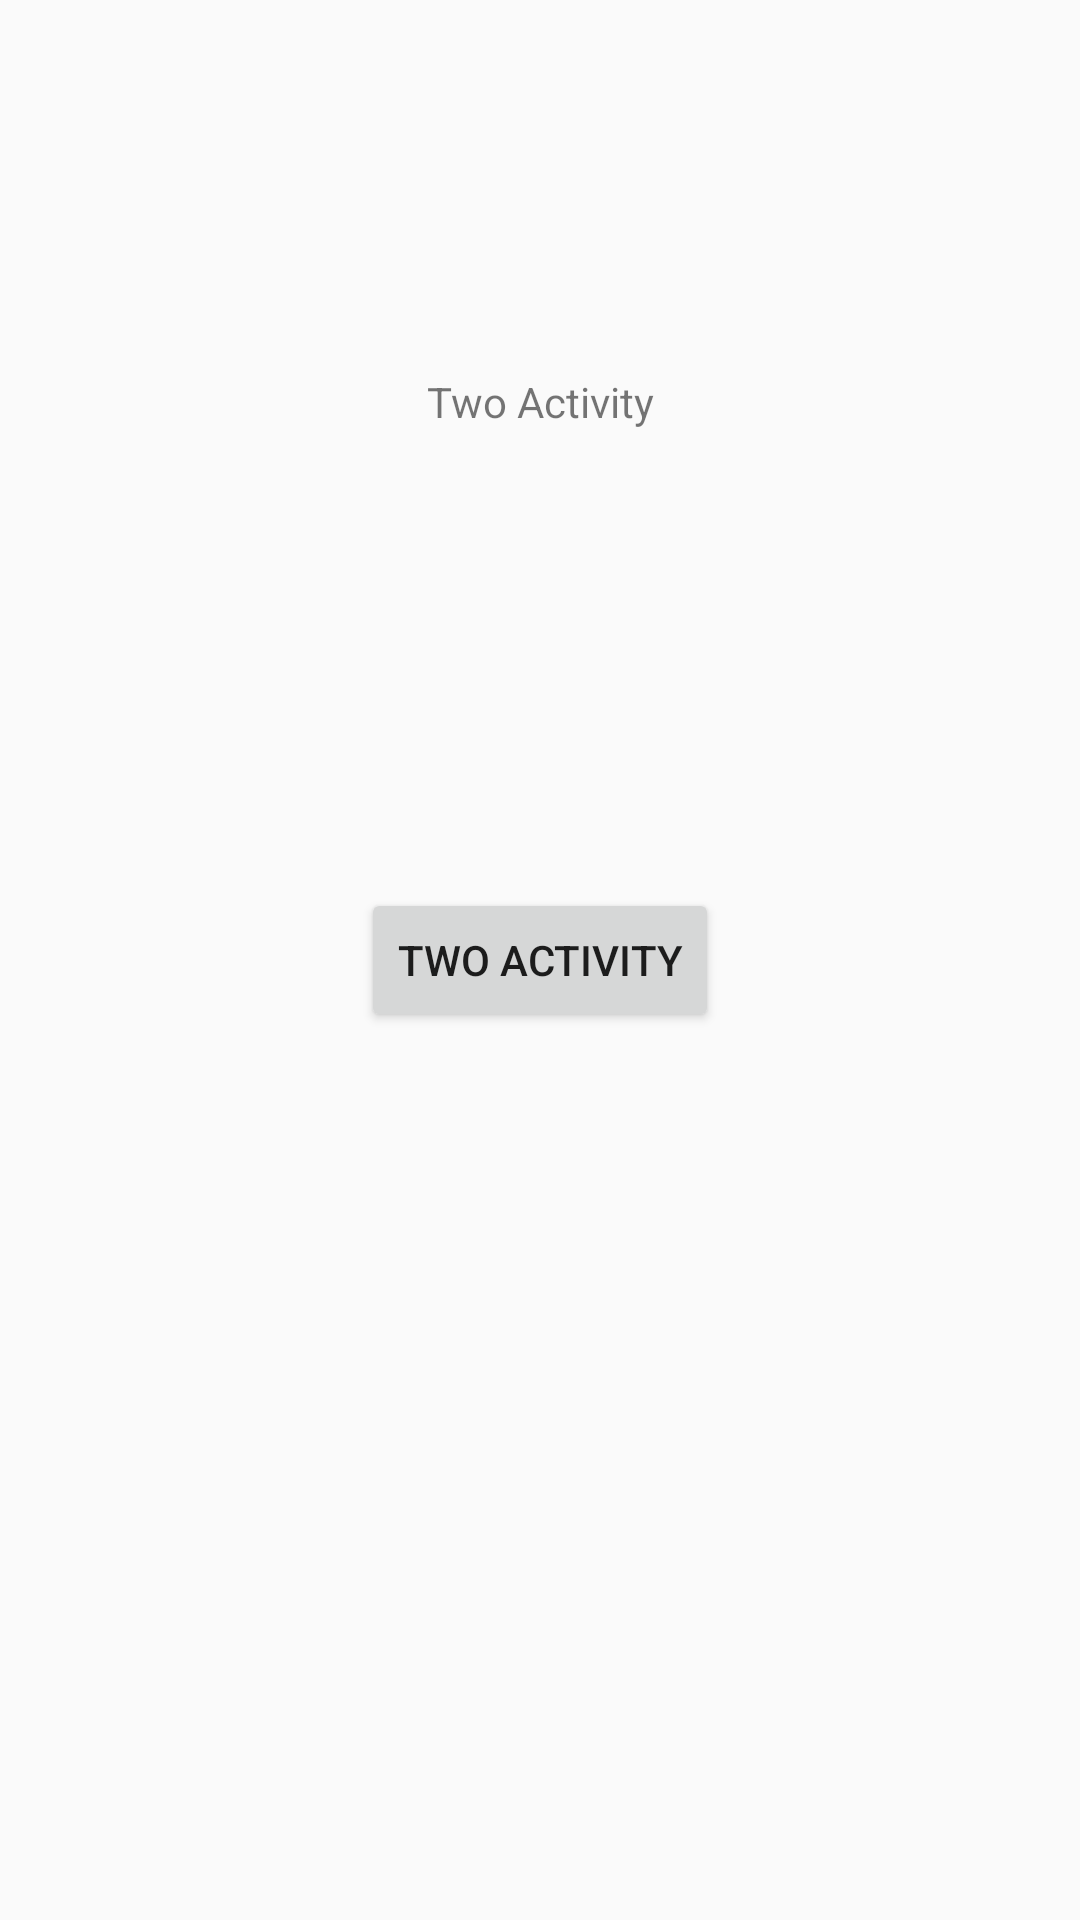

Android layout source for this screen:
<!-- AndroidManifest.xml: application theme CustomTheme -->
<!-- res/layout/two_activity.xml -->
<?xml version="1.0" encoding="utf-8"?>
<androidx.constraintlayout.widget.ConstraintLayout xmlns:android="http://schemas.android.com/apk/res/android"
    android:layout_width="match_parent"
    android:layout_height="match_parent"
    xmlns:tools="http://schemas.android.com/tools"
    xmlns:app="http://schemas.android.com/apk/res-auto"
    tools:context=".TwoActivity">

    <TextView
        android:layout_width="wrap_content"
        android:layout_height="wrap_content"
        android:text="Two Activity"
        app:layout_constraintVertical_bias=".2"
        app:layout_constraintBottom_toBottomOf="parent"
        app:layout_constraintLeft_toLeftOf="parent"
        app:layout_constraintRight_toRightOf="parent"
        app:layout_constraintTop_toTopOf="parent"
        />


    <Button
        android:id="@+id/btn_click"
        android:layout_width="wrap_content"
        android:layout_height="wrap_content"
        android:text="Two Activity"
        app:layout_constraintBottom_toBottomOf="parent"
        app:layout_constraintLeft_toLeftOf="parent"
        app:layout_constraintRight_toRightOf="parent"
        app:layout_constraintTop_toTopOf="parent"
        />
</androidx.constraintlayout.widget.ConstraintLayout>
<!-- resources referenced by this layout -->
<resources>
  <style name="CustomTheme" parent="Theme.AppCompat.Light">
          <item name="colorPrimary">@color/main_color</item>
          <item name="android:statusBarColor">@color/main_color</item>
          <item name="android:contentInsetStart">0dp</item>
          <item name="android:contentInsetEnd">0dp</item>
      </style>
  <color name="main_color">#D1E4FF</color>
</resources>
